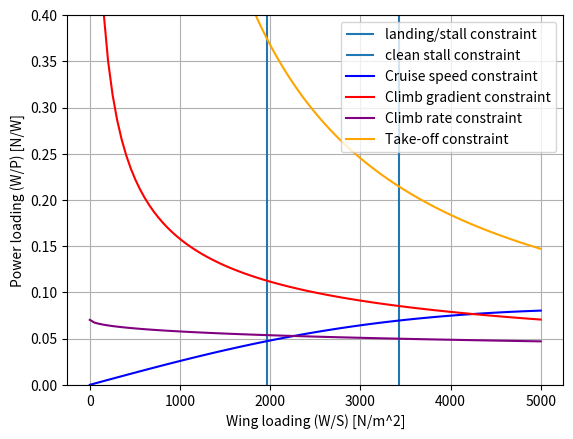

This figure's Python source:
import numpy as np
import matplotlib.pyplot as plt
from matplotlib.widgets import Slider, Button
### Minimum speed, take-off distance, landing distance, climb(rate and gradient), maneuvering(turn rate/radius), max speed, max alt
"""
 Requirements that we need:

 Landing requirements
 --------------------
 --> Landing weight
 --> Approach speed VA
 --> Deceleration method used || Prolly brakes
 --> Flying qualities of the aircraft || High wing
 --> C_L_Max (including HLDs)
 
 Cruise performance
 ----------------------
 --> propeller efficiency
 --> cruise speed
 --> cruise altitude
 --> drag polar
 --> weight fraction of MTOW at cruise
 --> power fraction of P_TO at cruise

 Climb rate performance
 ----------------------
 --> climb requirement

 Climb gradient performance
 ------------------------
 --> safety margin on lift coefficient
import numpy as np

 Minimum speed   -----> 61kts
 Take off distance  ------> <1500m
 maneuvering: turn rate & radius  -----> Relavant Later
 maximum speed  ------>
 maximum altitude ----->   for now 3048m

  """

ISA_density = 1.225 #[kg/m^3]
Lambda = -0.0065
R =287
ISA_pressure = 101325
ISA_temperature = 288.15
gravity =9.81

class WingAndPowerSizing    :
    def __init__(self):
        self.clean_stall_speed = 46.2 # [m/s]
        self.ff_stall_speed = 40.4 #[m/s]

        self.CLmax_clean = 1.5
        self.CLmax_TO = 2.0
        self.CLmax_land = 2.1
        self.Oswald_clean = 0.78
        self.Oswald_TO = 0.83
        self.Oswald_land = 0.88
        self.CD0_clean = 0.02 # between prop and jet (ADSEE-I, lec 3 slide 15)
        self.CD0_TO = 0.0380
        self.CD0_land = 0.0730
        self.landing_fraction = 0.95
        self.ground_distance = 1500 #[m]
        self.n_p = 0.85
        self.cruise_altitude = 5000 # m
        self.MTOW = 0
        self.AR = 10
        self.cruise_speed = 500 / 3.6
        self.rho = 1.225
        self.pressure = 101325
        self.temperature = 288.15
        self.c = 12
        self.CL_CD_TO = self.CLmax_TO/(self.CD0_TO + (self.CLmax_TO**2/(self.Oswald_TO*self.AR*np.pi)))
        self.CL_CD_cruise = self.CLmax_clean/(self.CD0_clean + (self.CLmax_clean**2/(self.Oswald_clean*self.AR*np.pi)))
        self.CL_CD_L = self.CLmax_land/(self.CD0_land + (self.CLmax_land**2/(self.Oswald_land*self.AR*np.pi)))
        self.c_V = 0.083
        self.runway_elevation = 2500
        self.W_S = None
        self.W_P = None
        self.W_S = None
        self.W_P = None


    def ISA(self,altitude):
        pressure = ISA_pressure * (1. + (Lambda * (altitude)) / ISA_temperature) ** (-gravity / (Lambda * R))
        temperature = ISA_temperature + Lambda * altitude
        rho = pressure /(temperature*R)
        return pressure,temperature,rho
        

    def landing(self):
        x = (self.CLmax_land * ISA_density * (self.ground_distance / 0.5915)) / (2 * self.landing_fraction)
        return x

    def clean_stall(self):
        return 0.5 * ISA_density * self.clean_stall_speed ** 2 * self.CLmax_clean


    def takeoff(self, W_over_S):
        sigma = self.ISA(self.runway_elevation)[2] / 1.225
        #print('sigma = %.2f' % sigma)
        CL_TO = self.CLmax_TO / (1.1 * 1.1)
        #print('take off lift coefficient = %.2f' % CL_TO)
        TOP = 570
        W_over_P = (sigma * CL_TO * TOP) / W_over_S
        return W_over_P


    def cruise(self,x):
        pressure,temperature,rho = self.ISA(self.cruise_altitude)
        y = (9/8) *  (self.n_p * (rho/ISA_density) ** (0.75) * ((self.CD0_clean * 0.5 * rho
                                                      * self.cruise_speed ** 3) / (0.8*x) +
                                                     0.8*x / (np.pi * self.AR * self.Oswald_clean *
                                                          0.5 * rho * self.cruise_speed))**-1)
        #print(rho/ISA_density)
        return y


    def climbrate(self,x):

        y = (self.n_p / (self.c + np.sqrt(x)*np.sqrt(2/ISA_density)/
                        (1.345*(self.AR*self.Oswald_TO)**(3/4)/(self.CD0_TO**(1/4)))))
        return y

    def climbgradient(self,x):
        y = self.n_p/(np.sqrt(x)*(self.c_V+self.CL_CD_TO ** -1)*np.sqrt(2/(ISA_density*(self.CLmax_TO-0.2))))
        return y

    def plot_power(self, landing, cruise):
        x_list = np.linspace(1,5000,100)
        plt.figure(1)
        plt.grid()
        if landing:
            plt.vlines(self.landing(),0,0.4, label="landing/stall constraint")
            plt.vlines(self.clean_stall(),0,0.4, label="clean stall constraint")
        if cruise:
            plt.plot(x_list, self.cruise(x_list), linestyle="solid", color="blue", label="Cruise speed constraint")
            plt.plot(x_list, self.climbgradient(x_list), linestyle="solid", color="red", label="Climb gradient constraint")
            plt.plot(x_list, self.climbrate(x_list), linestyle="solid", color="purple", label="Climb rate constraint")
            plt.plot(x_list, self.takeoff(x_list), linestyle="solid", color="orange", label="Take-off constraint")
        plt.ylim((0,0.4))
        plt.legend()
        plt.xlabel("Wing loading (W/S) [N/m^2]")
        plt.ylabel("Power loading (W/P) [N/W]")
        plt.legend()
        plt.show()
        plt.close(1)

    def find_DP(self):
        self.W_S = self.clean_stall()
        self.W_P = self.cruise(self.W_S)
        # self.S = self.MTOW / self.W_S
        # self.P = self.MTOW / self.W_P
        return self.W_S, self.W_P

    def print_ac_params(self):
        self.W_S,self.W_P = self.find_DP()
        print("Wing Loading = %.2f" % self.W_S, " N/m^2")
        print("Power Loading = %.3f" % self.W_P, " N/w")
        # print("Wing Area = %.2f" % self.S, " m^2")
        # print("Total Power = %.2f" % (self.P / 1000), " kW")

if __name__ == '__main__':
    Aircraft = WingAndPowerSizing()
    Aircraft.plot_power(landing=True, cruise=True)
    Aircraft.print_ac_params()
